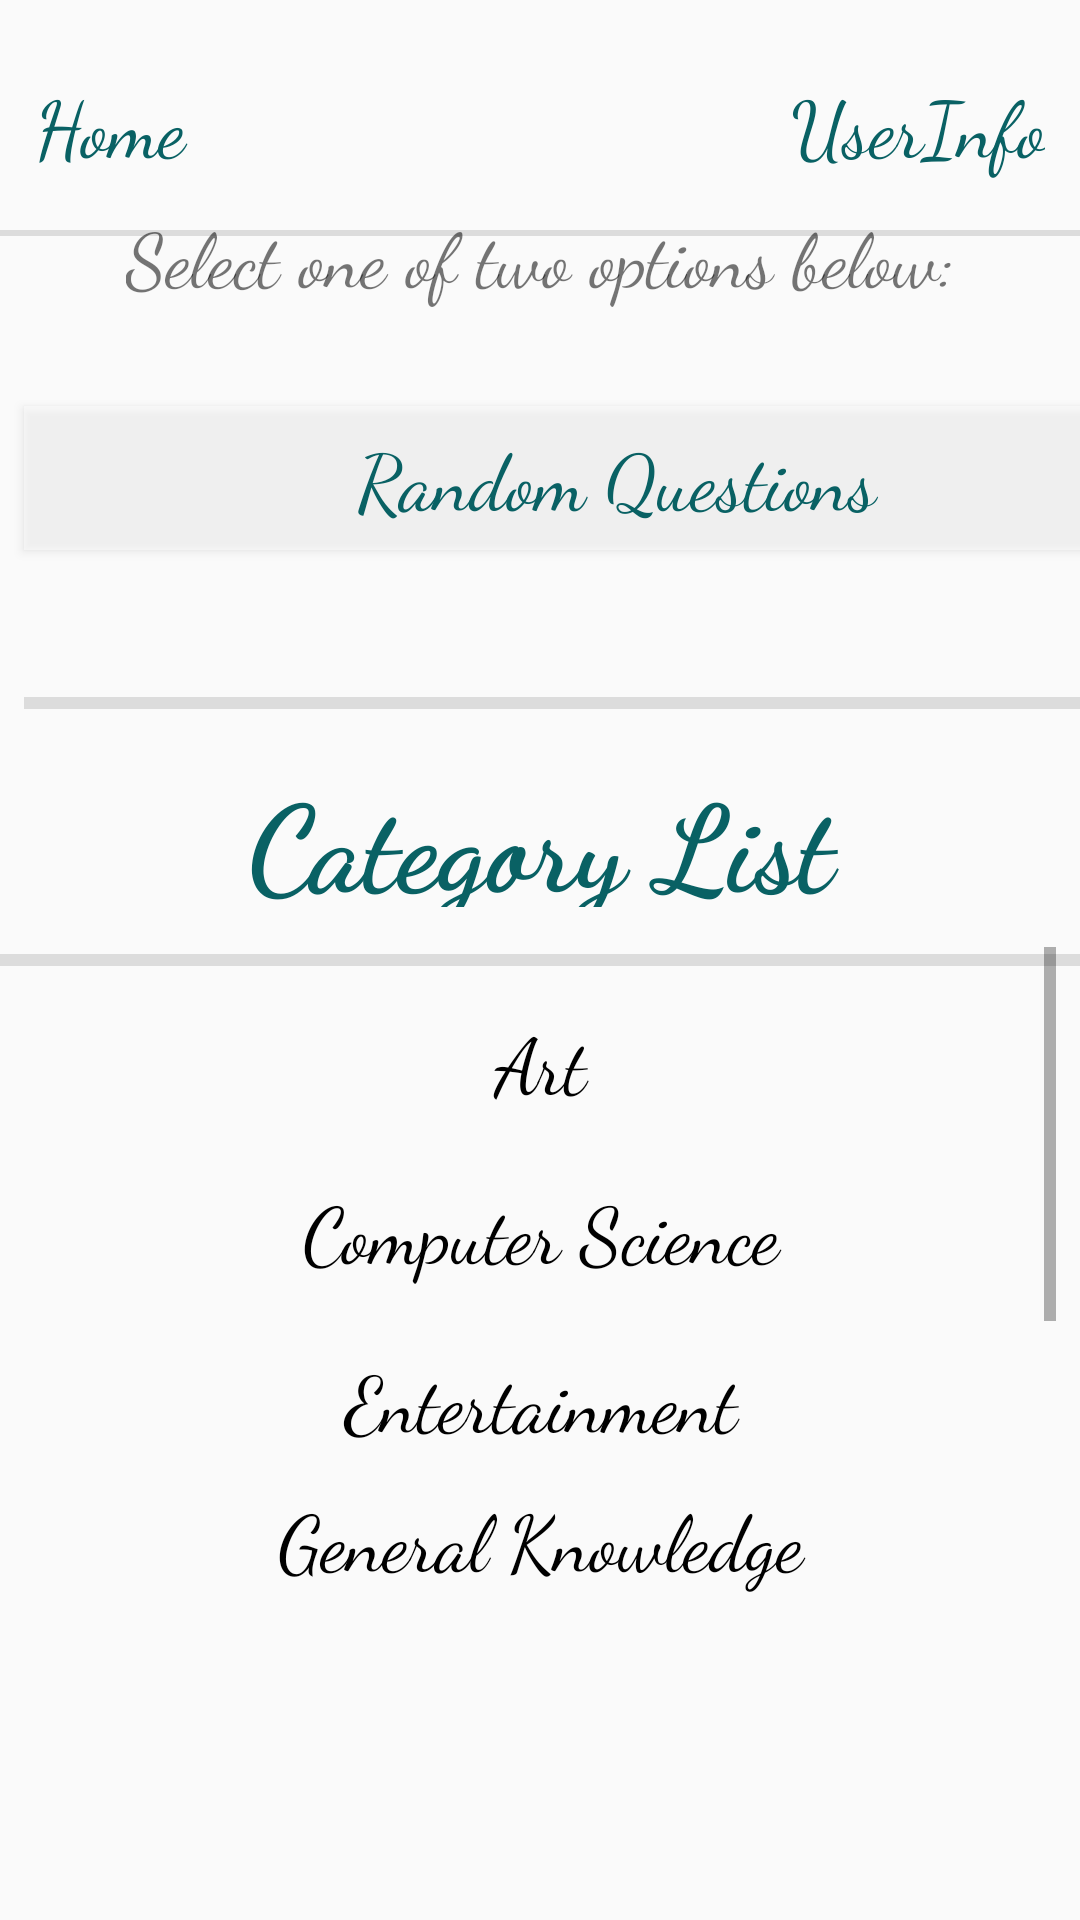

Here is an Android app screen rendered from its layout file. Give the layout XML and the strings, colors and styles it references.
<!-- AndroidManifest.xml: application theme AppTheme -->
<!-- res/layout/activity_categories_page.xml -->
<?xml version="1.0" encoding="utf-8"?>

<android.support.constraint.ConstraintLayout xmlns:android="http://schemas.android.com/apk/res/android"
    xmlns:app="http://schemas.android.com/apk/res-auto"
    xmlns:tools="http://schemas.android.com/tools"
    android:id="@+id/constraintLayout"
    android:layout_width="match_parent"
    android:layout_height="match_parent"
    android:visibility="visible"
    tools:context=".CategoriesPage">

    <include layout="@layout/top_menu_bar" />

    <TextView
        android:id="@+id/tvInfoText"
        android:layout_width="wrap_content"
        android:layout_height="37dp"
        android:layout_marginStart="8dp"
        android:layout_marginLeft="8dp"
        android:layout_marginTop="8dp"
        android:layout_marginEnd="8dp"
        android:layout_marginRight="8dp"
        android:layout_marginBottom="8dp"
        android:fontFamily="cursive"
        android:text="Select one of two options below:"
        android:textSize="25sp"
        app:layout_constraintBottom_toTopOf="@+id/btnRandomQuestion"
        app:layout_constraintEnd_toEndOf="parent"
        app:layout_constraintStart_toStartOf="parent"
        app:layout_constraintTop_toTopOf="parent"
        app:layout_constraintVertical_bias="0.724" />

    <Button
        android:id="@+id/btnRandomQuestion"
        android:layout_width="395dp"
        android:layout_height="wrap_content"
        android:layout_marginStart="8dp"
        android:layout_marginLeft="8dp"
        android:layout_marginTop="8dp"
        android:layout_marginEnd="8dp"
        android:layout_marginRight="8dp"
        android:background="@android:drawable/screen_background_light_transparent"
        android:fontFamily="cursive"
        android:text="Random Questions"
        android:textAppearance="@style/TextAppearance.AppCompat.Body1"
        android:textColor="#096164"
        android:textSize="26sp"
        android:typeface="serif"
        app:layout_constraintBottom_toTopOf="@+id/divider"
        app:layout_constraintEnd_toEndOf="parent"
        app:layout_constraintHorizontal_bias="0.0"
        app:layout_constraintStart_toStartOf="parent"
        app:layout_constraintTop_toTopOf="parent"
        app:layout_constraintVertical_bias="0.723" />

    <TextView
        android:id="@+id/tvCategoryList"
        android:layout_width="395dp"
        android:layout_height="50dp"
        android:layout_marginStart="8dp"
        android:layout_marginLeft="8dp"
        android:layout_marginTop="8dp"
        android:layout_marginEnd="8dp"
        android:layout_marginRight="8dp"
        android:layout_marginBottom="8dp"
        android:fontFamily="cursive"
        android:text="Category List"
        android:textAlignment="center"
        android:textAppearance="@style/TextAppearance.AppCompat.Body1"
        android:textColor="#096164"
        android:textColorLink="@color/colorAccent"
        android:textSize="40sp"
        android:textStyle="bold"
        app:layout_constraintBottom_toTopOf="@+id/divider2"
        app:layout_constraintEnd_toEndOf="parent"
        app:layout_constraintStart_toStartOf="parent"
        app:layout_constraintTop_toBottomOf="@+id/divider" />

    <View
        android:id="@+id/divider"
        android:layout_width="395dp"
        android:layout_height="4dp"
        android:layout_marginStart="8dp"
        android:layout_marginLeft="8dp"
        android:layout_marginTop="8dp"
        android:layout_marginEnd="8dp"
        android:layout_marginRight="8dp"
        android:layout_marginBottom="8dp"
        android:background="?android:attr/listDivider"
        android:outlineSpotShadowColor="@color/colorAccent"
        android:visibility="visible"
        app:layout_constraintBottom_toBottomOf="parent"
        app:layout_constraintEnd_toEndOf="parent"
        app:layout_constraintHorizontal_bias="0.0"
        app:layout_constraintStart_toStartOf="parent"
        app:layout_constraintTop_toTopOf="parent"
        app:layout_constraintVertical_bias="0.362" />

    <ScrollView
        android:id="@+id/scrollView2"
        android:layout_width="0dp"
        android:layout_height="219dp"
        android:layout_marginStart="8dp"
        android:layout_marginLeft="8dp"
        android:layout_marginTop="8dp"
        android:layout_marginEnd="8dp"
        android:layout_marginRight="8dp"
        android:layout_marginBottom="8dp"
        android:clipToPadding="true"
        android:fillViewport="true"
        android:scrollbarStyle="insideOverlay"
        app:layout_constraintBottom_toBottomOf="parent"
        app:layout_constraintEnd_toEndOf="parent"
        app:layout_constraintHorizontal_bias="0.0"
        app:layout_constraintStart_toStartOf="parent"
        app:layout_constraintTop_toTopOf="parent"
        app:layout_constraintVertical_bias="0.76">

        <LinearLayout
            android:layout_width="match_parent"
            android:layout_height="wrap_content"
            android:layout_margin="10dp"
            android:orientation="vertical">

            <TextView
                android:id="@+id/tvCategory1"
                android:layout_width="match_parent"
                android:layout_height="wrap_content"
                android:layout_margin="10dp"
                android:layout_weight="1"
                android:fontFamily="cursive"
                android:text="Art"
                android:textAlignment="center"
                android:textColor="#000000"
                android:textSize="26sp" />

            <TextView
                android:id="@+id/tvCategory2"
                android:layout_width="match_parent"
                android:layout_height="wrap_content"
                android:layout_margin="10dp"
                android:layout_weight="1"
                android:fontFamily="cursive"
                android:text="Computer Science"
                android:textAlignment="center"
                android:textColor="#000000"
                android:textSize="26sp" />

            <TextView
                android:id="@+id/tvCategory3"
                android:layout_width="match_parent"
                android:layout_height="wrap_content"
                android:layout_margin="10dp"
                android:layout_weight="1"
                android:fontFamily="cursive"
                android:text="Entertainment"
                android:textAlignment="center"
                android:textColor="#000000"
                android:textSize="26sp" />

            <TextView
                android:id="@+id/tvCategory4"
                android:layout_width="match_parent"
                android:layout_height="wrap_content"
                android:layout_weight="1"
                android:fontFamily="cursive"
                android:text="General Knowledge"
                android:textAlignment="center"
                android:textColor="#000000"
                android:textSize="26sp" />

            <TextView
                android:id="@+id/tvCategory5"
                android:layout_width="match_parent"
                android:layout_height="wrap_content"
                android:layout_margin="10dp"
                android:layout_weight="1"
                android:fontFamily="cursive"
                android:text="History"
                android:textAlignment="center"
                android:textColor="#000000"
                android:textSize="26sp" />

            <TextView
                android:id="@+id/tvCategory6"
                android:layout_width="match_parent"
                android:layout_height="wrap_content"
                android:layout_margin="10dp"
                android:layout_weight="1"
                android:fontFamily="cursive"
                android:text="Movies and TV Shows"
                android:textAlignment="center"
                android:textColor="#000000"
                android:textSize="26sp" />

            <TextView
                android:id="@+id/tvCategory7"
                android:layout_width="match_parent"
                android:layout_height="wrap_content"
                android:layout_margin="10dp"
                android:layout_weight="1"
                android:fontFamily="cursive"
                android:text="Sports"
                android:textAlignment="center"
                android:textColor="#000000"
                android:textSize="26sp" />

        </LinearLayout>
    </ScrollView>

    <View
        android:id="@+id/divider2"
        android:layout_width="395dp"
        android:layout_height="4dp"
        android:layout_marginStart="8dp"
        android:layout_marginLeft="8dp"
        android:layout_marginTop="8dp"
        android:layout_marginEnd="8dp"
        android:layout_marginRight="8dp"
        android:layout_marginBottom="8dp"
        android:background="?android:attr/listDivider"
        app:layout_constraintBottom_toBottomOf="parent"
        app:layout_constraintEnd_toEndOf="parent"
        app:layout_constraintStart_toStartOf="parent"
        app:layout_constraintTop_toTopOf="parent" />

    <Button
        android:id="@+id/btnContinue"
        android:layout_width="395dp"
        android:layout_height="wrap_content"
        android:layout_marginStart="8dp"
        android:layout_marginLeft="8dp"
        android:layout_marginTop="8dp"
        android:layout_marginEnd="8dp"
        android:layout_marginRight="8dp"
        android:layout_marginBottom="36dp"
        android:background="@android:drawable/screen_background_light_transparent"
        android:fontFamily="cursive"
        android:text="Continue"
        android:textAppearance="@style/TextAppearance.AppCompat.Body1"
        android:textColor="#096164"
        android:textSize="26sp"
        android:typeface="serif"
        android:visibility="invisible"
        app:layout_constraintBottom_toBottomOf="parent"
        app:layout_constraintEnd_toEndOf="parent"
        app:layout_constraintStart_toStartOf="parent"
        app:layout_constraintTop_toTopOf="parent"
        app:layout_constraintVertical_bias="0.961" />

</android.support.constraint.ConstraintLayout>
<!-- res/layout/top_menu_bar.xml (included above) -->
<?xml version="1.0" encoding="utf-8"?>

<android.support.constraint.ConstraintLayout xmlns:android="http://schemas.android.com/apk/res/android"
    xmlns:app="http://schemas.android.com/apk/res-auto"
    xmlns:tools="http://schemas.android.com/tools"
    android:id="@+id/layoutHeader"
    android:layout_width="match_parent"
    android:layout_height="match_parent"
    tools:context=".HeaderClass">

    <android.support.constraint.Guideline
        android:id="@+id/startVerGuideline"
        android:layout_width="wrap_content"
        android:layout_height="wrap_content"
        android:orientation="vertical"
        app:layout_constraintGuide_percent="0.01" />

    <android.support.constraint.Guideline
        android:id="@+id/endVerGuideline"
        android:layout_width="wrap_content"
        android:layout_height="wrap_content"
        android:orientation="vertical"
        app:layout_constraintGuide_percent="0.99" />

    <android.support.constraint.Guideline
        android:id="@+id/topHorGuideline"
        android:layout_width="wrap_content"
        android:layout_height="wrap_content"
        android:orientation="horizontal"
        app:layout_constraintGuide_percent="0.01" />

    <android.support.constraint.Guideline
        android:id="@+id/bottomHorGuideline"
        android:layout_width="wrap_content"
        android:layout_height="wrap_content"
        android:orientation="horizontal"
        app:layout_constraintGuide_percent="0.12" />

    <LinearLayout
        android:id="@+id/linearLayout"
        android:layout_width="0dp"
        android:layout_height="57dp"
        android:layout_marginStart="8dp"
        android:layout_marginLeft="8dp"
        android:layout_marginTop="8dp"
        android:layout_marginEnd="8dp"
        android:layout_marginRight="8dp"
        android:layout_marginBottom="8dp"
        android:orientation="horizontal"
        app:layout_constraintBottom_toTopOf="@+id/divider2"
        app:layout_constraintEnd_toEndOf="@id/endVerGuideline"
        app:layout_constraintStart_toStartOf="@+id/startVerGuideline"
        app:layout_constraintTop_toTopOf="@+id/topHorGuideline"
        app:layout_constraintVertical_weight="1">

        <Button
            android:id="@+id/btnBackToHome"
            android:layout_width="0dp"
            android:layout_height="match_parent"
            android:layout_gravity="start"
            android:layout_weight="50"
            android:background="@android:color/transparent"
            android:fontFamily="cursive"
            android:text="Home"
            android:textAlignment="viewStart"
            android:textAppearance="@style/TextAppearance.AppCompat.Body1"
            android:textColor="#FF096164"
            android:textSize="26sp"
            android:typeface="serif"
            tools:layout_editor_absoluteX="16dp"
            tools:layout_editor_absoluteY="119dp" />

        <Button
            android:id="@+id/btnUserInfo"
            android:layout_width="0dp"
            android:layout_height="match_parent"
            android:layout_gravity="end"
            android:layout_weight="50"
            android:background="@android:color/transparent"
            android:fontFamily="cursive"
            android:text="UserInfo"
            android:textAlignment="viewEnd"
            android:textAppearance="@style/TextAppearance.AppCompat.Body1"
            android:textColor="#FF096164"
            android:textSize="26sp"
            android:typeface="serif"
            tools:layout_editor_absoluteX="16dp"
            tools:layout_editor_absoluteY="119dp" />

    </LinearLayout>

    <View
        android:id="@+id/divider2"
        android:layout_width="0dp"
        android:layout_height="2dp"
        android:background="?android:attr/listDivider"
        app:layout_constraintTop_toTopOf="@+id/bottomHorGuideline"
        tools:layout_editor_absoluteX="8dp" />

</android.support.constraint.ConstraintLayout>
<!-- resources referenced by this layout -->
<resources>
  <style name="AppTheme" parent="Theme.AppCompat.Light.DarkActionBar">
          
          <item name="colorPrimary">@color/colorPrimary</item>
          <item name="colorPrimaryDark">#000000</item>
          <item name="colorAccent">@color/colorAccent</item>
  
      </style>
  <!-- not gathered from this repository: default colours our renderer supplied (Android Studio template values) -->
  <color name="colorPrimary">#FF6200EE</color>
  <color name="colorAccent">#FF03DAC5</color>
</resources>
